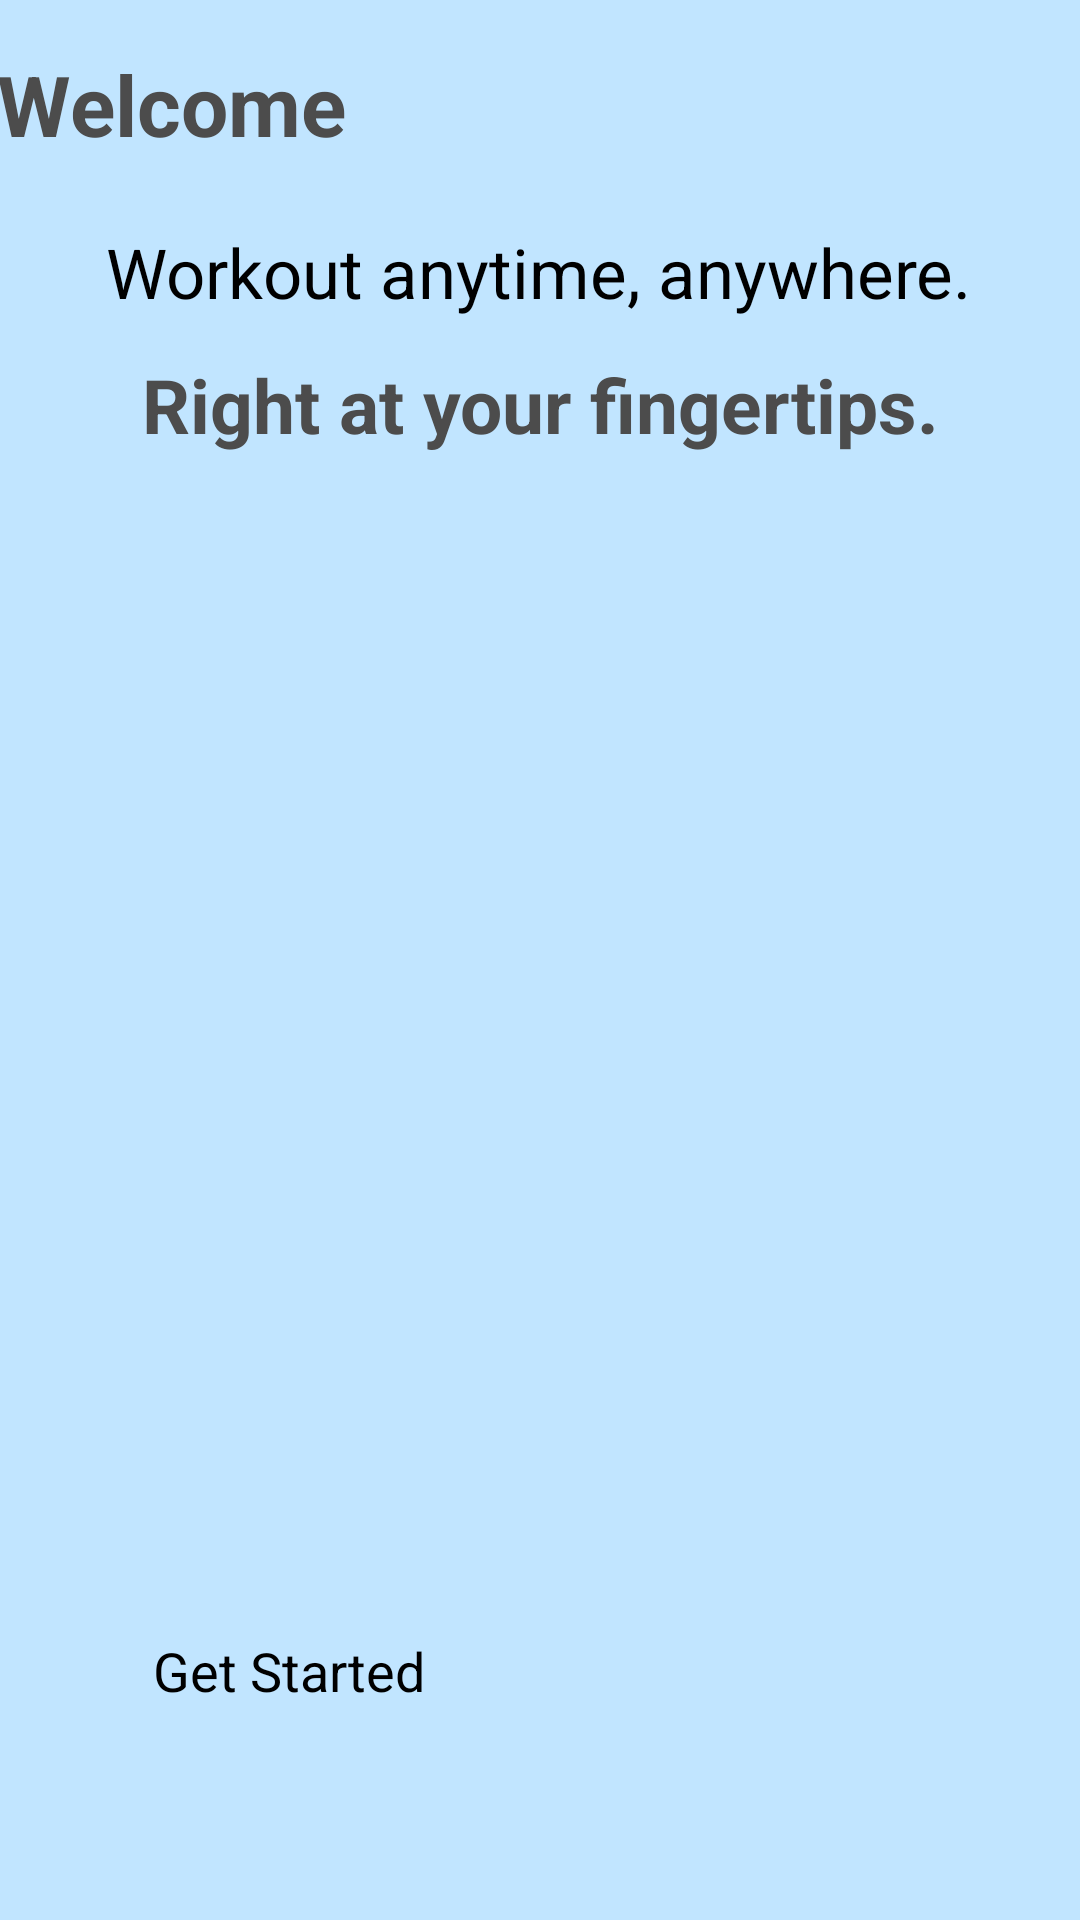

Here is an Android app screen rendered from its layout file. Give the layout XML and the strings, colors and styles it references.
<!-- AndroidManifest.xml: application theme Theme.Workout_Generator -->
<!-- res/layout/activity_welcome.xml -->
<?xml version="1.0" encoding="utf-8"?>
<androidx.constraintlayout.widget.ConstraintLayout xmlns:android="http://schemas.android.com/apk/res/android"
    xmlns:app="http://schemas.android.com/apk/res-auto"
    xmlns:tools="http://schemas.android.com/tools"
    android:layout_width="match_parent"
    android:layout_height="match_parent"
    android:background="@color/page_bg"
    tools:context=".WelcomeActivity">

    <FrameLayout
        android:id="@+id/profileFrameRounded"
        android:layout_width="363dp"
        android:layout_height="599dp"
        android:background="@drawable/rounded_frame"
        android:elevation="5dp"
        app:layout_constraintBottom_toBottomOf="parent"
        app:layout_constraintEnd_toEndOf="parent"
        app:layout_constraintStart_toStartOf="parent"
        app:layout_constraintTop_toBottomOf="@+id/welcomeLabel">

        <androidx.constraintlayout.widget.ConstraintLayout
            android:id="@+id/profileContainer"
            android:layout_width="363dp"
            android:layout_height="599dp">

            <ImageView
                android:id="@+id/bicepImage"
                android:layout_width="276dp"
                android:layout_height="329dp"
                android:layout_marginStart="43dp"
                android:layout_marginTop="34dp"
                android:contentDescription="@string/cartoon_image_of_a_flexed_bicep"
                app:layout_constraintStart_toStartOf="parent"
                app:layout_constraintTop_toBottomOf="@+id/workoutLabel2"
                app:srcCompat="@drawable/bicep" />

            <TextView
                android:id="@+id/workoutLabel"
                android:layout_width="wrap_content"
                android:layout_height="wrap_content"
                android:layout_marginStart="36dp"
                android:layout_marginTop="28dp"
                android:text="@string/workout_generator"
                android:textAlignment="center"
                android:textColor="@color/textColor"
                android:textSize="23sp"
                app:layout_constraintStart_toStartOf="parent"
                app:layout_constraintTop_toTopOf="parent" />

            <TextView
                android:id="@+id/workoutLabel2"
                android:layout_width="wrap_content"
                android:layout_height="wrap_content"
                android:layout_marginStart="48dp"
                android:layout_marginTop="12dp"
                android:text="@string/right_at_your_fingertips"
                android:textAlignment="center"
                android:textColor="@color/textColorSecondary"
                android:textSize="25sp"
                android:textStyle="bold"
                app:layout_constraintStart_toStartOf="parent"
                app:layout_constraintTop_toBottomOf="@+id/workoutLabel" />

            <Button
                android:id="@+id/getStartedButton"
                android:layout_width="254dp"
                android:layout_height="52dp"
                android:layout_marginStart="52dp"
                android:layout_marginTop="30dp"
                android:backgroundTint="@color/button_color"
                android:onClick="getStarted"
                android:text="@string/get_started"
                android:textColor="@color/textColor"
                android:textSize="18sp"
                app:cornerRadius="26dp"
                app:layout_constraintStart_toStartOf="parent"
                app:layout_constraintTop_toBottomOf="@+id/bicepImage" />
        </androidx.constraintlayout.widget.ConstraintLayout>


    </FrameLayout>

    <TextView
        android:id="@+id/welcomeLabel"
        android:layout_width="363dp"
        android:layout_height="wrap_content"
        android:layout_marginTop="16dp"
        android:text="@string/welcome"
        android:textColor="@color/textColorSecondary"
        android:textSize="28sp"
        android:textStyle="bold"
        app:layout_constraintEnd_toEndOf="parent"
        app:layout_constraintStart_toStartOf="parent"
        app:layout_constraintTop_toTopOf="parent" />

</androidx.constraintlayout.widget.ConstraintLayout>
<!-- resources referenced by this layout -->
<resources>
  <color name="button_color">#87C4F3</color>
  <color name="page_bg">#C1E5FF</color>
  <color name="textColor">#000000</color>
  <color name="textColorSecondary">#4C4C4C</color>
  <!-- drawable bicep: png bitmap (drawable-v24, 145178 bytes) -->
  <string name="cartoon_image_of_a_flexed_bicep">Cartoon image of a flexed bicep</string>
  <string name="get_started">Get Started</string>
  <string name="right_at_your_fingertips">Right at your fingertips.</string>
  <string name="welcome">Welcome</string>
  <string name="workout_generator">Workout anytime, anywhere.</string>
  <style name="Theme.Workout_Generator" parent="Theme.MaterialComponents.DayNight.DarkActionBar">
  
          <item name="colorPrimary">@color/accent_color</item>
          <item name="colorAccent">@color/accent_color</item>
  
          <item name="actionBarSize">36dip</item>
  
          
          <item name="android:statusBarColor">@color/accent_color</item>
  
          
          <item name="actionBarStyle">@style/AccentActionBar</item>
  
      </style>
  <color name="accent_color">#549CD1</color>
  <style name="AccentActionBar" parent="@style/Widget.AppCompat.ActionBar.Solid">
          <item name="background">@color/accent_color</item>
          <item name="titleTextStyle">@style/AccentActionBarTitle</item>
      </style>
  <style name="AccentActionBarTitle" parent="@style/TextAppearance.AppCompat.Widget.ActionBar.Title">
          <item name="android:textColor">@color/textColorSecondary</item>
      </style>
</resources>
